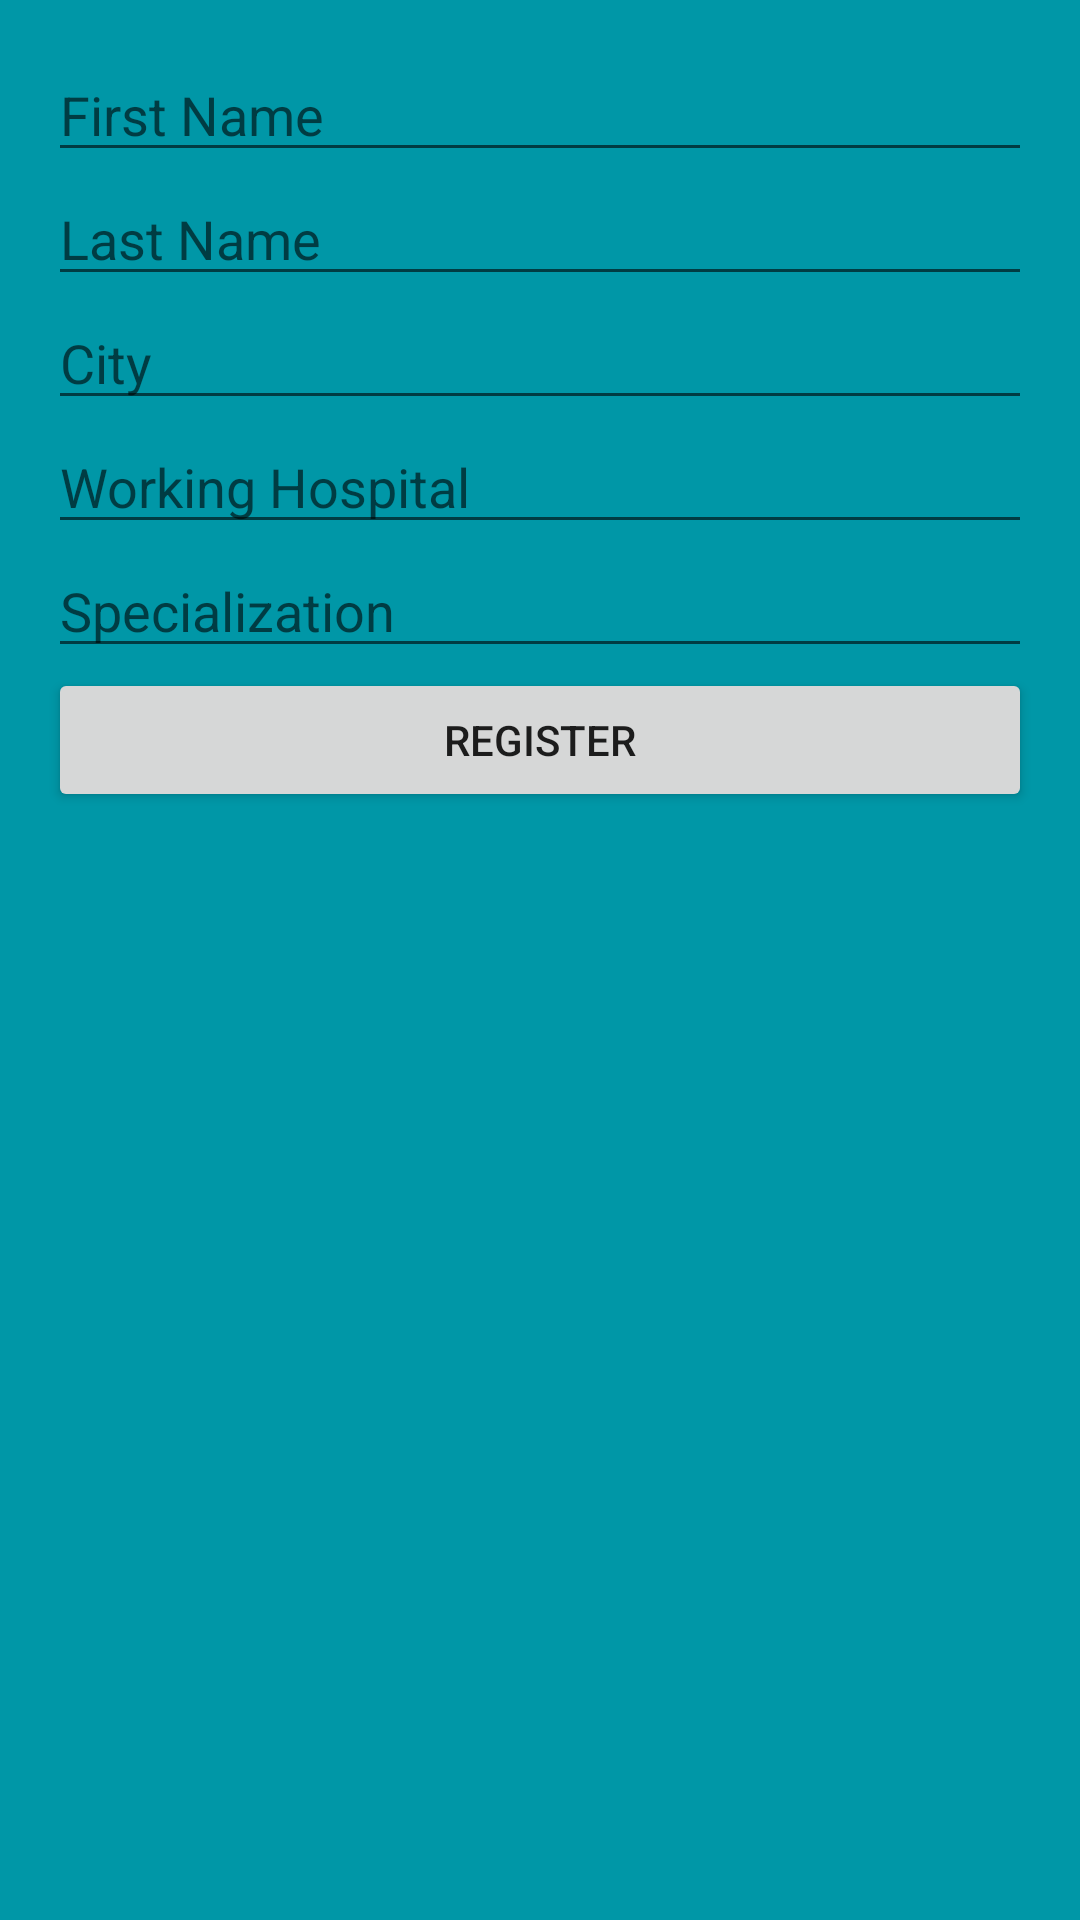

The Android layout XML behind this screen, and the referenced resources:
<!-- AndroidManifest.xml: application theme AppTheme -->
<!-- res/layout/activity_doctorreg.xml -->
<?xml version="1.0" encoding="utf-8"?>
<android.support.design.widget.CoordinatorLayout xmlns:android="http://schemas.android.com/apk/res/android"
    xmlns:app="http://schemas.android.com/apk/res-auto"
    xmlns:tools="http://schemas.android.com/tools"
    android:layout_width="match_parent"
    android:layout_height="match_parent"
    android:fitsSystemWindows="true"
    tools:context="com.epc.project.DoctorRegistration">

    <LinearLayout
        android:layout_width="fill_parent"
        android:layout_height="fill_parent"
        android:background="@color/colorPrimaryDark"
        android:orientation="vertical"
        android:padding="@dimen/activity_horizontal_margin">

        <EditText
            android:id="@+id/dfirst_name"
            android:layout_width="match_parent"
            android:layout_height="wrap_content"
            android:ems="10"
            android:hint="First Name"
            android:inputType="textPersonName" />

        <EditText
            android:id="@+id/dlast_name"
            android:layout_width="match_parent"
            android:layout_height="wrap_content"
            android:ems="10"
            android:hint="Last Name"
            android:inputType="textPersonName" />

        <EditText
            android:id="@+id/dcity"
            android:layout_width="match_parent"
            android:layout_height="wrap_content"
            android:ems="10"
            android:hint="City"
            android:inputType="textPersonName" />

        <EditText
            android:id="@+id/dhospital"
            android:layout_width="match_parent"
            android:layout_height="wrap_content"
            android:ems="10"
            android:hint="Working Hospital"
            android:inputType="textPersonName" />

        <EditText
            android:id="@+id/dspecial"
            android:layout_width="match_parent"
            android:layout_height="wrap_content"
            android:ems="10"
            android:hint="Specialization"
            android:inputType="textPersonName" />

        <Button
            android:id="@+id/submit_button"
            android:layout_width="match_parent"
            android:layout_height="wrap_content"
            android:layout_gravity="center_horizontal"
            android:text="Register" />

    </LinearLayout>

</android.support.design.widget.CoordinatorLayout>
<!-- resources referenced by this layout -->
<resources>
  <color name="colorPrimaryDark">#0097a7</color>
  <dimen name="activity_horizontal_margin">16dp</dimen>
  <style name="AppTheme" parent="Theme.AppCompat.Light.DarkActionBar">
          
          <item name="colorPrimary">@color/colorPrimary</item>
          <item name="colorPrimaryDark">@color/colorPrimaryDark</item>
          <item name="colorAccent">@color/colorAccent</item>
      </style>
  <color name="colorPrimary">#00bcd4</color>
  <color name="colorAccent">#f2fe71</color>
</resources>
